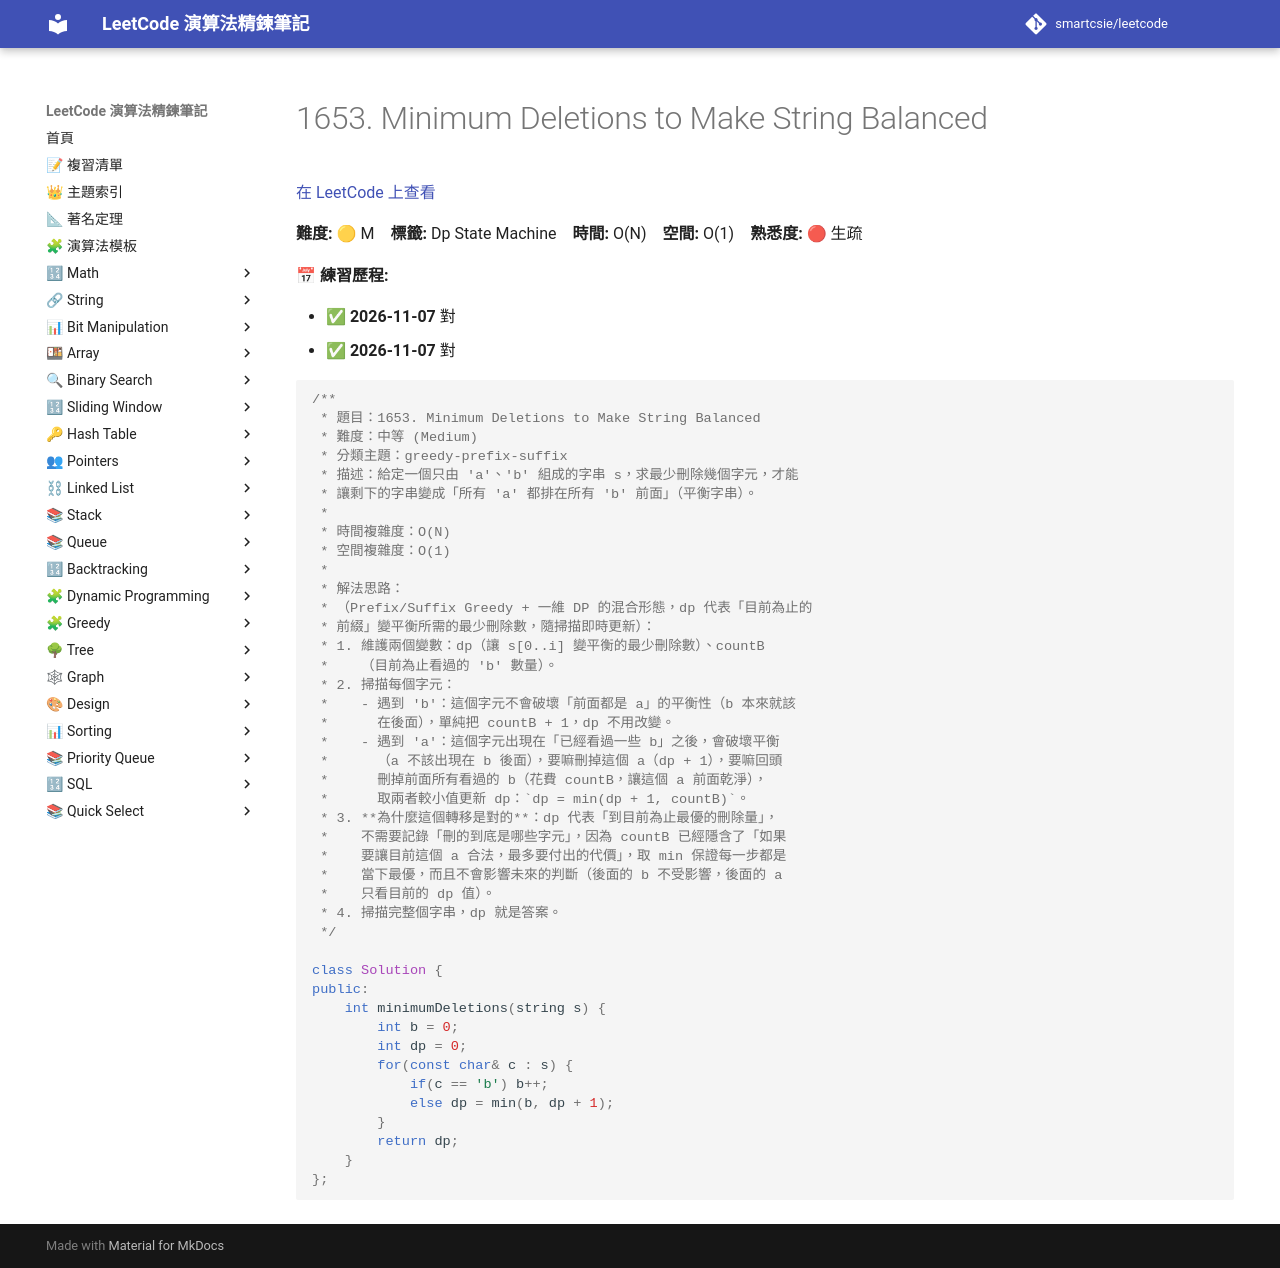

repository: smartcsie/leetcode · page: problems/1653/index.html · generator: mkdocs

# 1653. Minimum Deletions to Make String Balanced

[在 LeetCode 上查看](https://leetcode.com/problems/minimum-deletions-to-make-string-balanced/)

**難度:** 🟡 M　**標籤:** Dp State Machine　**時間:** O(N)　**空間:** O(1)　**熟悉度:** 🔴 生疏

**📅 練習歷程:**

- ✅ **2026-11-07** 對
- ✅ **2026-11-07** 對

```cpp
/**
 * 題目：1653. Minimum Deletions to Make String Balanced
 * 難度：中等 (Medium)
 * 分類主題：greedy-prefix-suffix
 * 描述：給定一個只由 'a'、'b' 組成的字串 s，求最少刪除幾個字元，才能
 * 讓剩下的字串變成「所有 'a' 都排在所有 'b' 前面」（平衡字串）。
 *
 * 時間複雜度：O(N)
 * 空間複雜度：O(1)
 *
 * 解法思路：
 * （Prefix/Suffix Greedy + 一維 DP 的混合形態，dp 代表「目前為止的
 * 前綴」變平衡所需的最少刪除數，隨掃描即時更新）：
 * 1. 維護兩個變數：dp（讓 s[0..i] 變平衡的最少刪除數）、countB
 *    （目前為止看過的 'b' 數量）。
 * 2. 掃描每個字元：
 *    - 遇到 'b'：這個字元不會破壞「前面都是 a」的平衡性（b 本來就該
 *      在後面），單純把 countB + 1，dp 不用改變。
 *    - 遇到 'a'：這個字元出現在「已經看過一些 b」之後，會破壞平衡
 *      （a 不該出現在 b 後面），要嘛刪掉這個 a（dp + 1），要嘛回頭
 *      刪掉前面所有看過的 b（花費 countB，讓這個 a 前面乾淨），
 *      取兩者較小值更新 dp：`dp = min(dp + 1, countB)`。
 * 3. **為什麼這個轉移是對的**：dp 代表「到目前為止最優的刪除量」，
 *    不需要記錄「刪的到底是哪些字元」，因為 countB 已經隱含了「如果
 *    要讓目前這個 a 合法，最多要付出的代價」，取 min 保證每一步都是
 *    當下最優，而且不會影響未來的判斷（後面的 b 不受影響，後面的 a
 *    只看目前的 dp 值）。
 * 4. 掃描完整個字串，dp 就是答案。
 */

class Solution {
public:
    int minimumDeletions(string s) {
        int b = 0;
        int dp = 0;
        for(const char& c : s) {
            if(c == 'b') b++;
            else dp = min(b, dp + 1);
        }
        return dp;
    }
};
```
